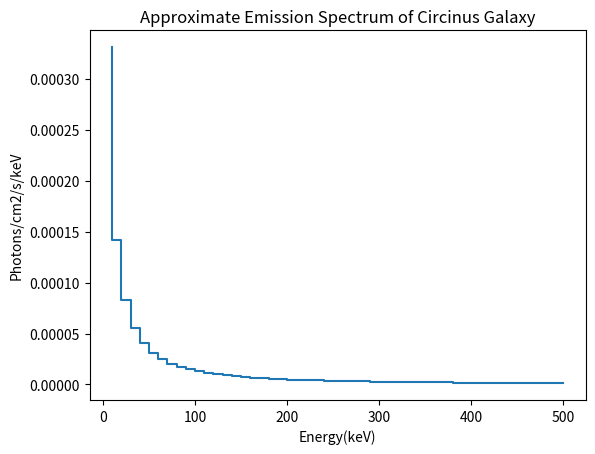

The script that saved this image:
# -*- coding: utf-8 -*-
"""
Created on Wed Mar 29 11:31:56 2023

[redacted]
"""

import matplotlib.pyplot as plt
from scipy.integrate import quad
def integrand(x, a, b):
    return a*(pow(x, -b))

energy = []
photons = []
error = []
count = 0
l = 10
h = 20
a = 2.092206715e-3
b = 1.56

for i in range(0, 50):
    I = quad(integrand, l, h, args=(a,b))
    energy.append(l)
    photons.append(I[0])
    error.append(I[1])
    l = l + 10
    h = h + 10
    count = count + 1
 

plt.step(energy, photons)
plt.ylabel('Photons/cm2/s/keV')
plt.xlabel('Energy(keV)')
plt.title('Approximate Emission Spectrum of Circinus Galaxy')
plt.show()